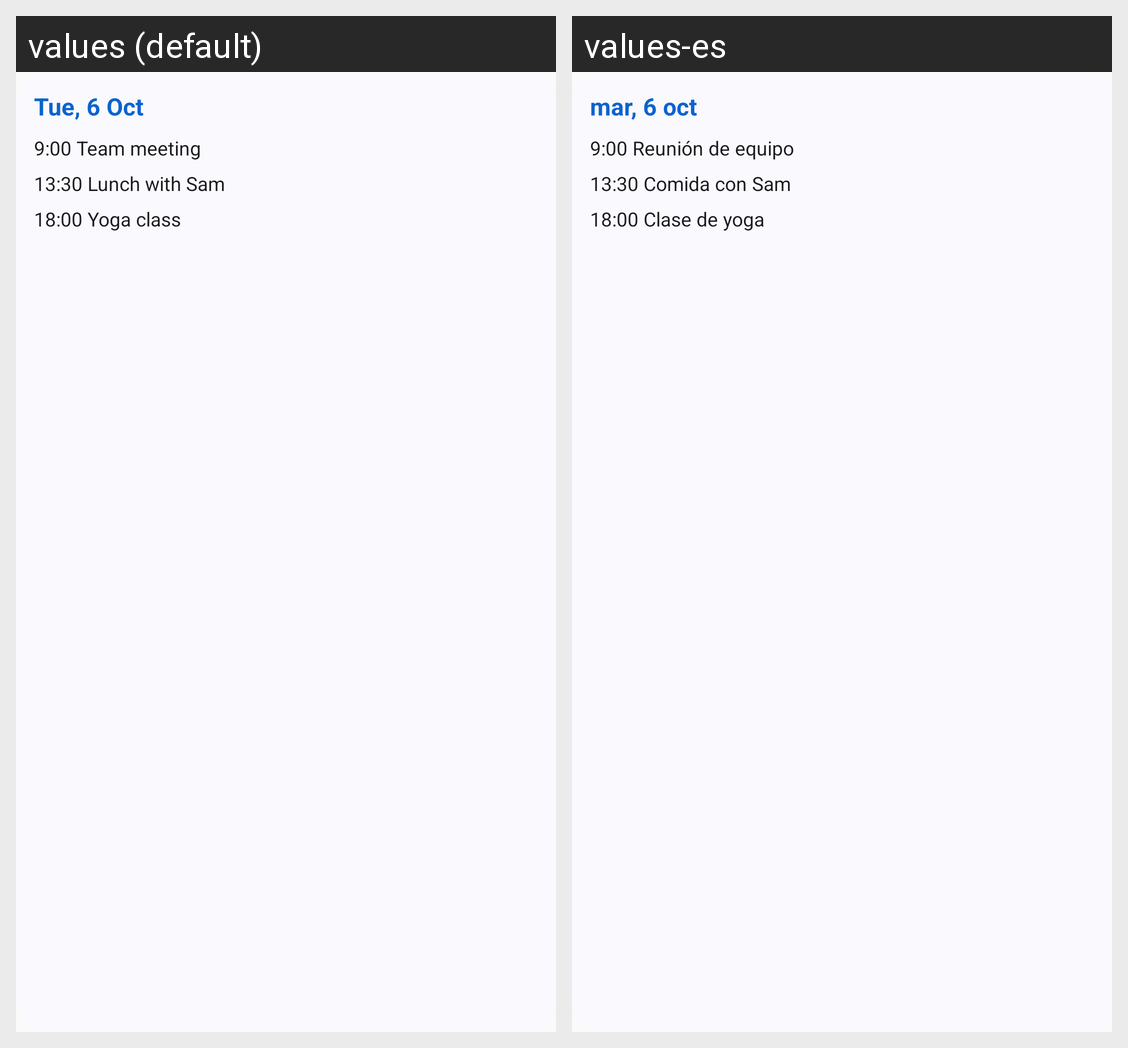

The same Android screen rendered under two of its app's locales, left to right. List the strings drawn on it with the default value and each locale's translation.
Android screen res/layout/widget_preview_agenda.xml rendered under 2 locales, left to right: values (default), values-es. Device: Nexus 5 (rendered at 1080×1920; each locale shown at half size, 540×960, under a caption strip naming it); theme Theme.UltimateCalendar.
Strings drawn on this screen, with the default value and each locale's value (text and hints the layout hard-codes, and strings that could not be matched under every locale, appear in the picture but are not listed):

widget_preview_today
  values: Tue, 6 Oct
  values-es: mar, 6 oct

widget_preview_event_1
  values: 9:00 Team meeting
  values-es: 9:00 Reunión de equipo

widget_preview_event_2
  values: 13:30 Lunch with Sam
  values-es: 13:30 Comida con Sam

widget_preview_event_3
  values: 18:00 Yoga class
  values-es: 18:00 Clase de yoga
